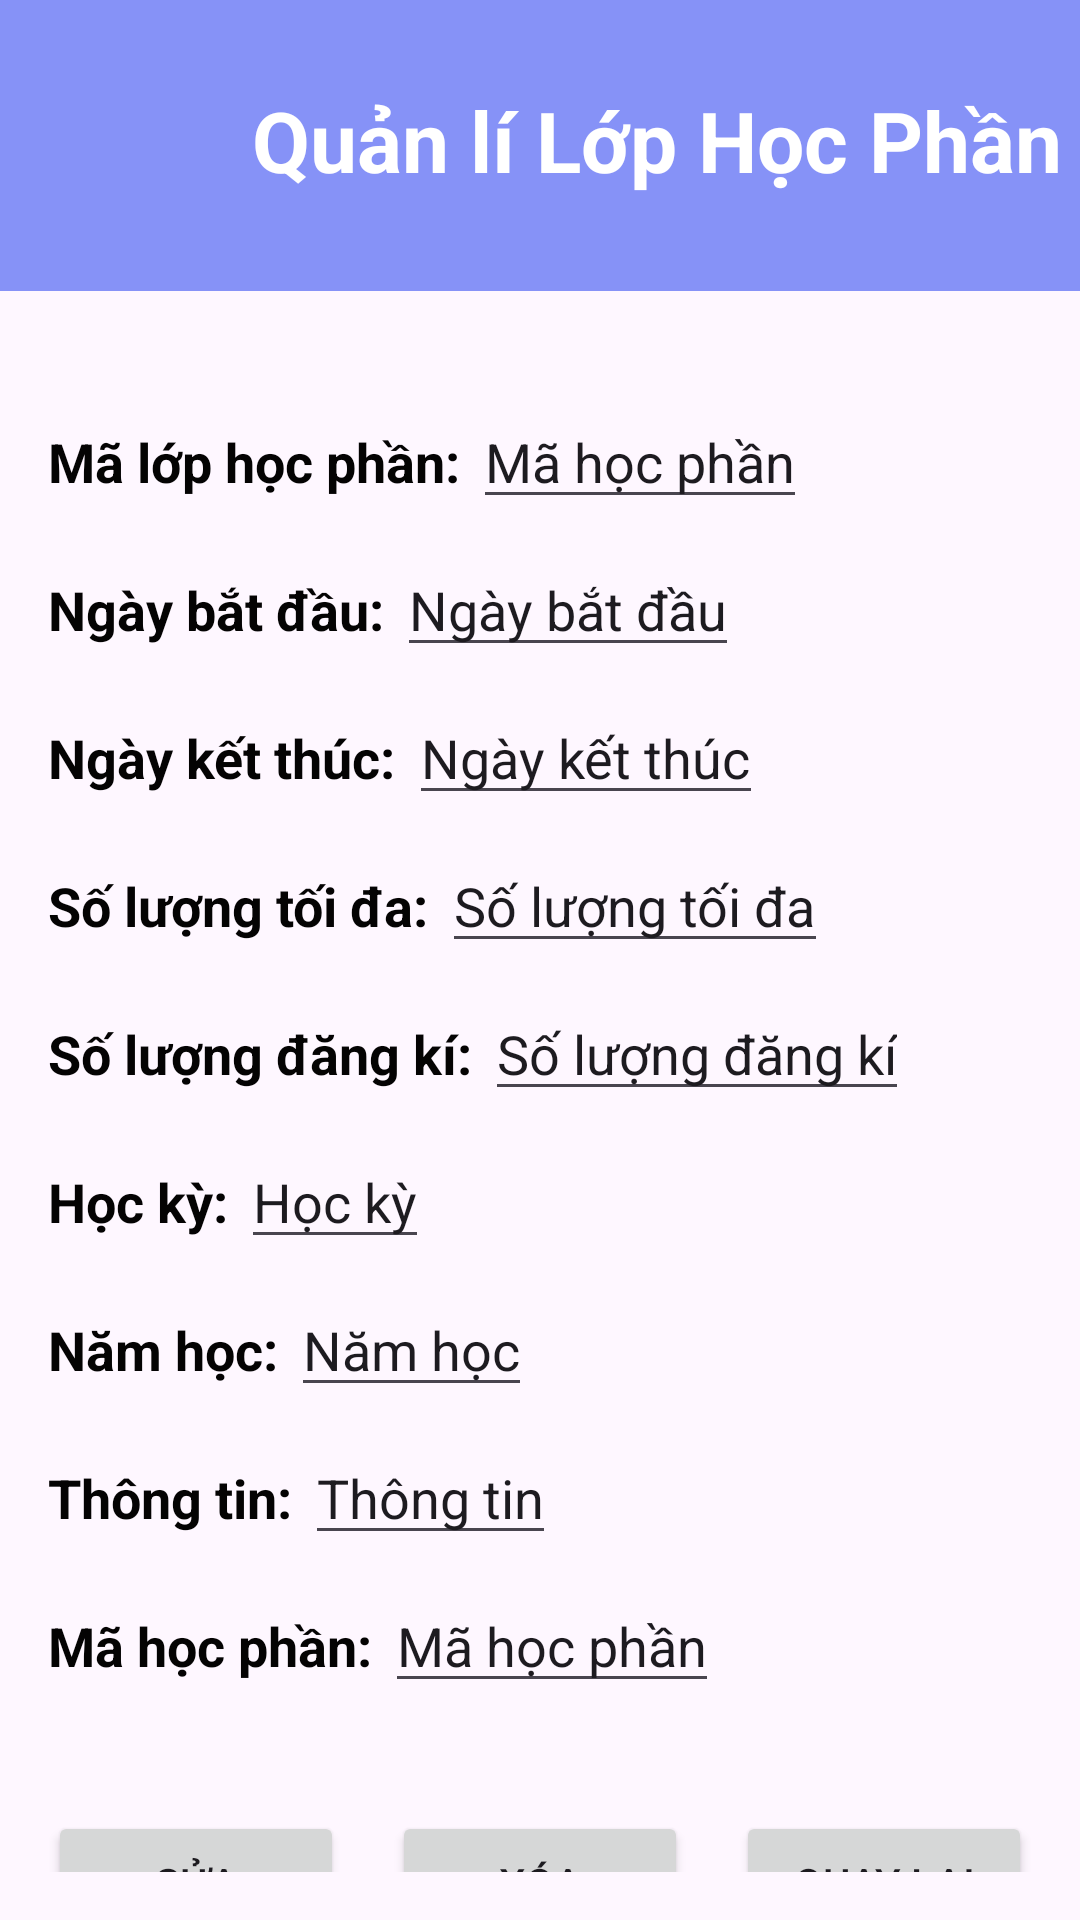

Here is an Android app screen rendered from its layout file. Give the layout XML and the strings, colors and styles it references.
<!-- AndroidManifest.xml: application theme Theme.QLSV -->
<!-- res/layout/activity_update_course.xml -->
<?xml version="1.0" encoding="utf-8"?>
<androidx.constraintlayout.widget.ConstraintLayout
    xmlns:android="http://schemas.android.com/apk/res/android"
    xmlns:app="http://schemas.android.com/apk/res-auto"
    xmlns:tools="http://schemas.android.com/tools"
    android:layout_width="match_parent"
    android:layout_height="match_parent"
    tools:context="HocPhan.UpdateCourseActivity">

    <LinearLayout
        android:id="@+id/linearLayout"
        android:layout_width="0dp"
        android:layout_height="97dp"
        android:background="@color/lavender"
        android:orientation="vertical"
        app:layout_constraintEnd_toEndOf="parent"
        app:layout_constraintStart_toStartOf="parent"
        app:layout_constraintTop_toTopOf="parent">

        <TextView
            android:layout_width="wrap_content"
            android:layout_height="wrap_content"
            android:layout_marginLeft="84dp"
            android:layout_marginTop="28dp"
            android:text="Quản lí Lớp Học Phần"
            android:textColor="@color/white"
            android:textSize="28dp"
            android:textStyle="bold" />
    </LinearLayout>

    <LinearLayout
        android:layout_width="match_parent"
        android:layout_height="match_parent"
        android:layout_marginTop="287px"
        android:orientation="vertical"
        android:padding="16dp">

        <LinearLayout
            android:layout_width="match_parent"
            android:layout_height="wrap_content"
            android:orientation="horizontal"
            android:layout_marginTop="20dp"
            android:layout_marginBottom="8dp">

            <TextView
                android:id="@+id/labelMahp"
                android:layout_width="wrap_content"
                android:layout_height="wrap_content"
                android:text="Mã lớp học phần: "
                android:textColor="#040303"
                android:textSize="18sp"
                android:textStyle="bold" />

            <EditText
                android:id="@+id/mahp_sua"
                android:layout_width="wrap_content"
                android:layout_height="wrap_content"
                android:text="Mã học phần"
                android:textSize="18sp" />
        </LinearLayout>

        <LinearLayout
            android:layout_width="match_parent"
            android:layout_height="wrap_content"
            android:orientation="horizontal"
            android:layout_marginBottom="8dp">

            <TextView
                android:id="@+id/labelNgaybd"
                android:layout_width="wrap_content"
                android:layout_height="wrap_content"
                android:text="Ngày bắt đầu: "
                android:textColor="#040303"
                android:textSize="18sp"
                android:textStyle="bold" />

            <EditText
                android:id="@+id/ngaybd_sua"
                android:layout_width="wrap_content"
                android:layout_height="wrap_content"
                android:text="Ngày bắt đầu"
                android:textSize="18sp" />
        </LinearLayout>

        <LinearLayout
            android:layout_width="match_parent"
            android:layout_height="wrap_content"
            android:orientation="horizontal"
            android:layout_marginBottom="8dp">

            <TextView
                android:id="@+id/labelNgaykt"
                android:layout_width="wrap_content"
                android:layout_height="wrap_content"
                android:text="Ngày kết thúc: "
                android:textColor="#040303"
                android:textSize="18sp"
                android:textStyle="bold" />

            <EditText
                android:id="@+id/ngaykt_sua"
                android:layout_width="wrap_content"
                android:layout_height="wrap_content"
                android:text="Ngày kết thúc"
                android:textSize="18sp" />
        </LinearLayout>

        <LinearLayout
            android:layout_width="match_parent"
            android:layout_height="wrap_content"
            android:orientation="horizontal"
            android:layout_marginBottom="8dp">

            <TextView
                android:id="@+id/labelSlmax"
                android:layout_width="wrap_content"
                android:layout_height="wrap_content"
                android:text="Số lượng tối đa: "
                android:textColor="#040303"
                android:textSize="18sp"
                android:textStyle="bold" />

            <EditText
                android:id="@+id/slmax_sua"
                android:layout_width="wrap_content"
                android:layout_height="wrap_content"
                android:text="Số lượng tối đa"
                android:textSize="18sp" />
        </LinearLayout>

        <LinearLayout
            android:layout_width="match_parent"
            android:layout_height="wrap_content"
            android:orientation="horizontal"
            android:layout_marginBottom="8dp">

            <TextView
                android:id="@+id/labelSldk"
                android:layout_width="wrap_content"
                android:layout_height="wrap_content"
                android:text="Số lượng đăng kí: "
                android:textColor="#040303"
                android:textSize="18sp"
                android:textStyle="bold" />

            <EditText
                android:id="@+id/sldk_sua"
                android:layout_width="wrap_content"
                android:layout_height="wrap_content"
                android:text="Số lượng đăng kí"
                android:textSize="18sp" />
        </LinearLayout>

        <LinearLayout
            android:layout_width="match_parent"
            android:layout_height="wrap_content"
            android:orientation="horizontal"
            android:layout_marginBottom="8dp">

            <TextView
                android:id="@+id/labelHocky"
                android:layout_width="wrap_content"
                android:layout_height="wrap_content"
                android:text="Học kỳ: "
                android:textColor="#040303"
                android:textSize="18sp"
                android:textStyle="bold" />

            <EditText
                android:id="@+id/hocky_sua"
                android:layout_width="wrap_content"
                android:layout_height="wrap_content"
                android:text="Học kỳ"
                android:textSize="18sp" />
        </LinearLayout>

        <LinearLayout
            android:layout_width="match_parent"
            android:layout_height="wrap_content"
            android:orientation="horizontal"
            android:layout_marginBottom="8dp">

            <TextView
                android:id="@+id/labelNamhoc"
                android:layout_width="wrap_content"
                android:layout_height="wrap_content"
                android:text="Năm học: "
                android:textColor="#040303"
                android:textSize="18sp"
                android:textStyle="bold" />

            <EditText
                android:id="@+id/namhoc_sua"
                android:layout_width="wrap_content"
                android:layout_height="wrap_content"
                android:text="Năm học"
                android:textSize="18sp" />
        </LinearLayout>

        <LinearLayout
            android:layout_width="match_parent"
            android:layout_height="wrap_content"
            android:orientation="horizontal"
            android:layout_marginBottom="8dp">

            <TextView
                android:id="@+id/labelThongtin"
                android:layout_width="wrap_content"
                android:layout_height="wrap_content"
                android:text="Thông tin: "
                android:textColor="#040303"
                android:textSize="18sp"
                android:textStyle="bold" />

            <EditText
                android:id="@+id/thongtin_sua"
                android:layout_width="wrap_content"
                android:layout_height="wrap_content"
                android:text="Thông tin"
                android:textSize="18sp" />
        </LinearLayout>

        <LinearLayout
            android:layout_width="match_parent"
            android:layout_height="wrap_content"
            android:orientation="horizontal"
            android:layout_marginBottom="8dp">

            <TextView
                android:id="@+id/labelMahocphan"
                android:layout_width="wrap_content"
                android:layout_height="wrap_content"
                android:text="Mã học phần: "
                android:textColor="#040303"
                android:textSize="18sp"
                android:textStyle="bold" />

            <EditText
                android:id="@+id/mahocphan_sua"
                android:layout_width="wrap_content"
                android:layout_height="wrap_content"
                android:text="Mã học phần"
                android:textSize="18sp" />
        </LinearLayout>

        <LinearLayout
            android:layout_width="match_parent"
            android:layout_height="84dp"
            android:gravity="center"
            android:orientation="horizontal"
            android:layout_marginTop="30px">

            <Button
                android:id="@+id/sua_hp"
                android:layout_width="0dp"
                android:layout_height="wrap_content"
                android:layout_weight="1"
                android:layout_marginEnd="8dp"
                android:text="Sửa" />

            <Button
                android:id="@+id/xoa_hp"
                android:layout_width="0dp"
                android:layout_height="wrap_content"
                android:layout_weight="1"
                android:layout_marginStart="8dp"
                android:layout_marginEnd="8dp"
                android:text="Xóa" />

            <Button
                android:id="@+id/back3"
                android:layout_width="0dp"
                android:layout_height="wrap_content"
                android:layout_weight="1"
                android:layout_marginStart="8dp"
                android:text="Quay lại" />
        </LinearLayout>
    </LinearLayout>
</androidx.constraintlayout.widget.ConstraintLayout>
<!-- resources referenced by this layout -->
<resources>
  <color name="lavender">#8692f7</color>
  <color name="white">#FFFFFFFF</color>
  <style name="Theme.QLSV" parent="Theme.Material3.DayNight.NoActionBar">
          
          <item name="colorPrimary">@color/lavender</item>
          <item name="colorPrimaryVariant">@color/lavender</item>
          <item name="colorOnPrimary">@color/white</item>
          
          <item name="colorSecondary">@color/teal_200</item>
          <item name="colorSecondaryVariant">@color/teal_700</item>
          <item name="colorOnSecondary">@color/black</item>
          
          <item name="android:statusBarColor">?attr/colorPrimaryVariant</item>
          
      </style>
  <color name="teal_200">#FF03DAC5</color>
  <color name="teal_700">#FF018786</color>
  <color name="black">#FF000000</color>
</resources>
